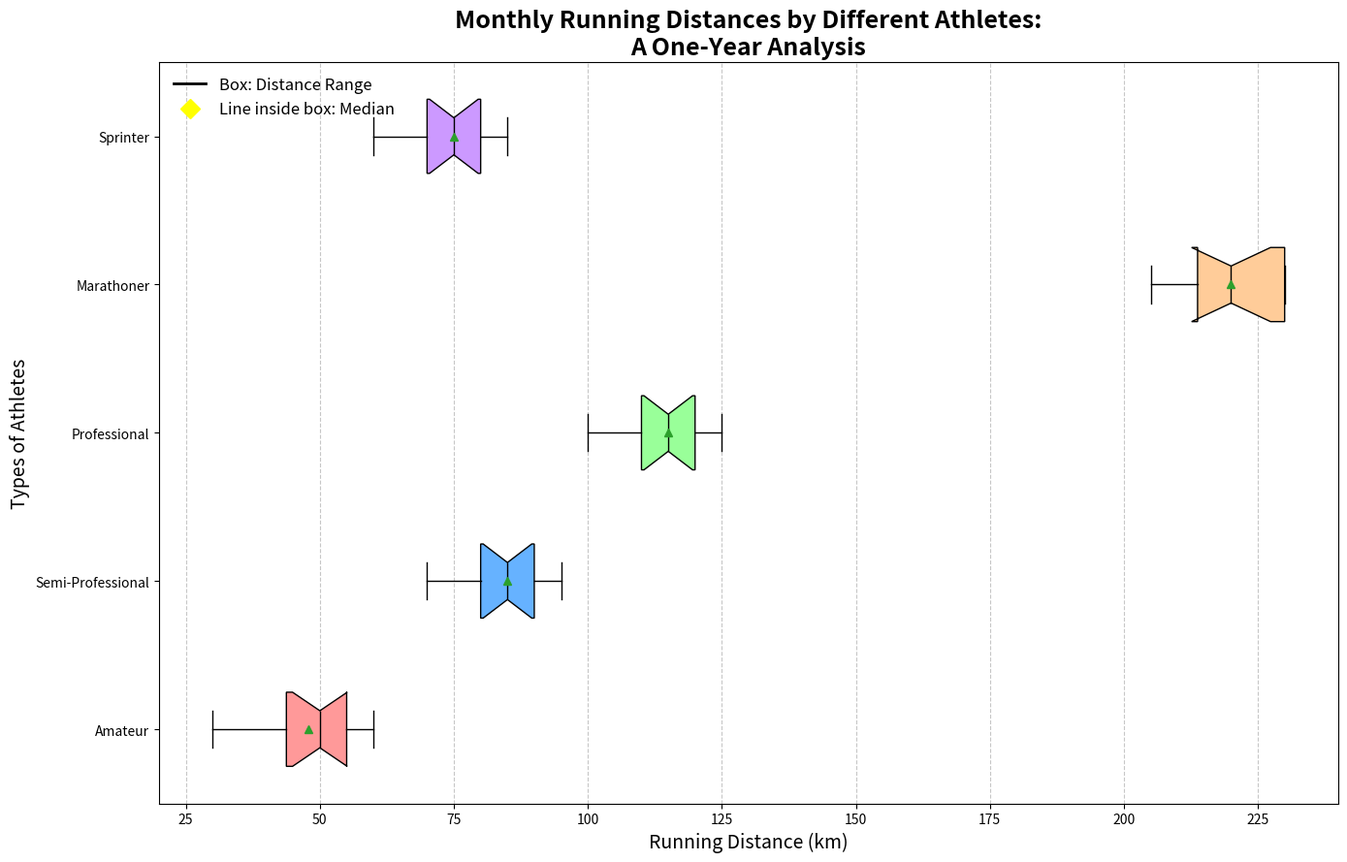

Python code for this plot:
import matplotlib.pyplot as plt
import numpy as np

# Monthly running distance data (in km) for each type of athlete
amateur_distances = [45, 30, 55, 60, 35, 50, 40, 50, 45, 60, 50, 55]
semi_pro_distances = [90, 80, 70, 95, 85, 75, 80, 90, 85, 85, 95, 90]
professional_distances = [120, 115, 100, 125, 110, 120, 115, 105, 125, 110, 115, 120]
marathoner_distances = [230, 210, 220, 230, 205, 210, 220, 215, 230, 220, 220, 230]
sprinter_distances = [75, 70, 60, 85, 80, 65, 75, 85, 80, 75, 70, 80]

all_distances = [
    amateur_distances,
    semi_pro_distances,
    professional_distances,
    marathoner_distances,
    sprinter_distances
]

athlete_labels = ["Amateur", "Semi-Professional", "Professional", "Marathoner", "Sprinter"]

fig, ax = plt.subplots(figsize=(14, 9))
box = ax.boxplot(all_distances, labels=athlete_labels, patch_artist=True, notch=True, vert=False, showmeans=True)

colors = ['#FF9999', '#66B2FF', '#99FF99', '#FFCC99', '#CC99FF']
for patch, color in zip(box['boxes'], colors):
    patch.set_facecolor(color)

ax.set_title("Monthly Running Distances by Different Athletes:\nA One-Year Analysis", fontsize=18, fontweight='bold')
ax.set_ylabel("Types of Athletes", fontsize=14)
ax.set_xlabel("Running Distance (km)", fontsize=14)
ax.grid(axis='x', linestyle='--', alpha=0.7)

for element in ['whiskers', 'caps', 'medians', 'means']:
    plt.setp(box[element], color='black')
plt.setp(box['fliers'], marker='o', color='red', markersize=5, alpha=0.5)

labels = ["Box: Distance Range", "Line inside box: Median", "Diamond: Mean"]
handles = [plt.Line2D([0], [0], color='black', lw=2),
           plt.Line2D([0], [0], marker='D', color='yellow', markersize=10, linestyle='', markerfacecolor='yellow')]
ax.legend(handles, labels, loc='upper left', frameon=False, fontsize=12)

plt.tight_layout()
plt.show()
